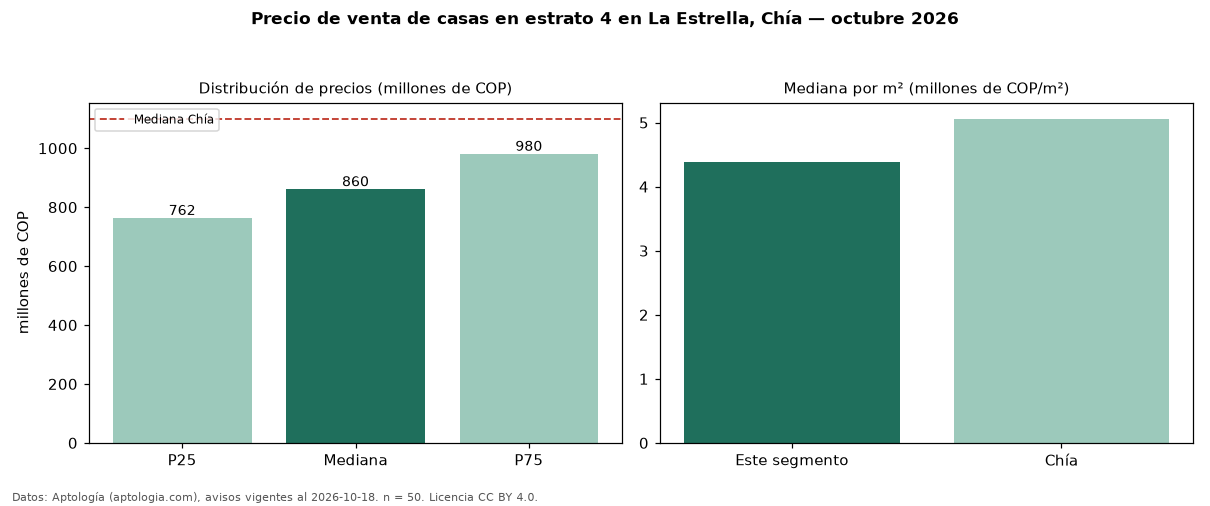

Values plotted in this chart, from the file beside it:
seccion, metrica, valor, moneda, n
filtro, estrato, 4, , 50
precio, p25, 762500000, COP, 50
precio, mediana, 860000000, COP, 50
precio, p75, 980000000, COP, 50
precio, minimo, 559000000, COP, 50
precio, maximo, 2800000000, COP, 50
m2, mediana_precio_m2, 4381689, COP, 50
m2, area_mediana_m2, 203.5, m2, 50
admin, mediana_admin_mes, 690000, COP, 43
banos, mediana_banos, 4.0, , 
parqueadero, pct_con_parqueadero, 100.0, %, 48
estrato, estrato_mas_frecuente, 4, , 50
habitaciones, 3+, 870000000, COP, 49
ciudad, mediana_ciudad_referencia, 1100000000, COP, 
ciudad, mediana_m2_ciudad, 5059882, COP, 
fuente, fecha_datos, 2026-10-18, , 
fuente, atribucion, https://www.aptologia.com/casas-en-venta…, , 
fuente, licencia, CC BY 4.0, , 
